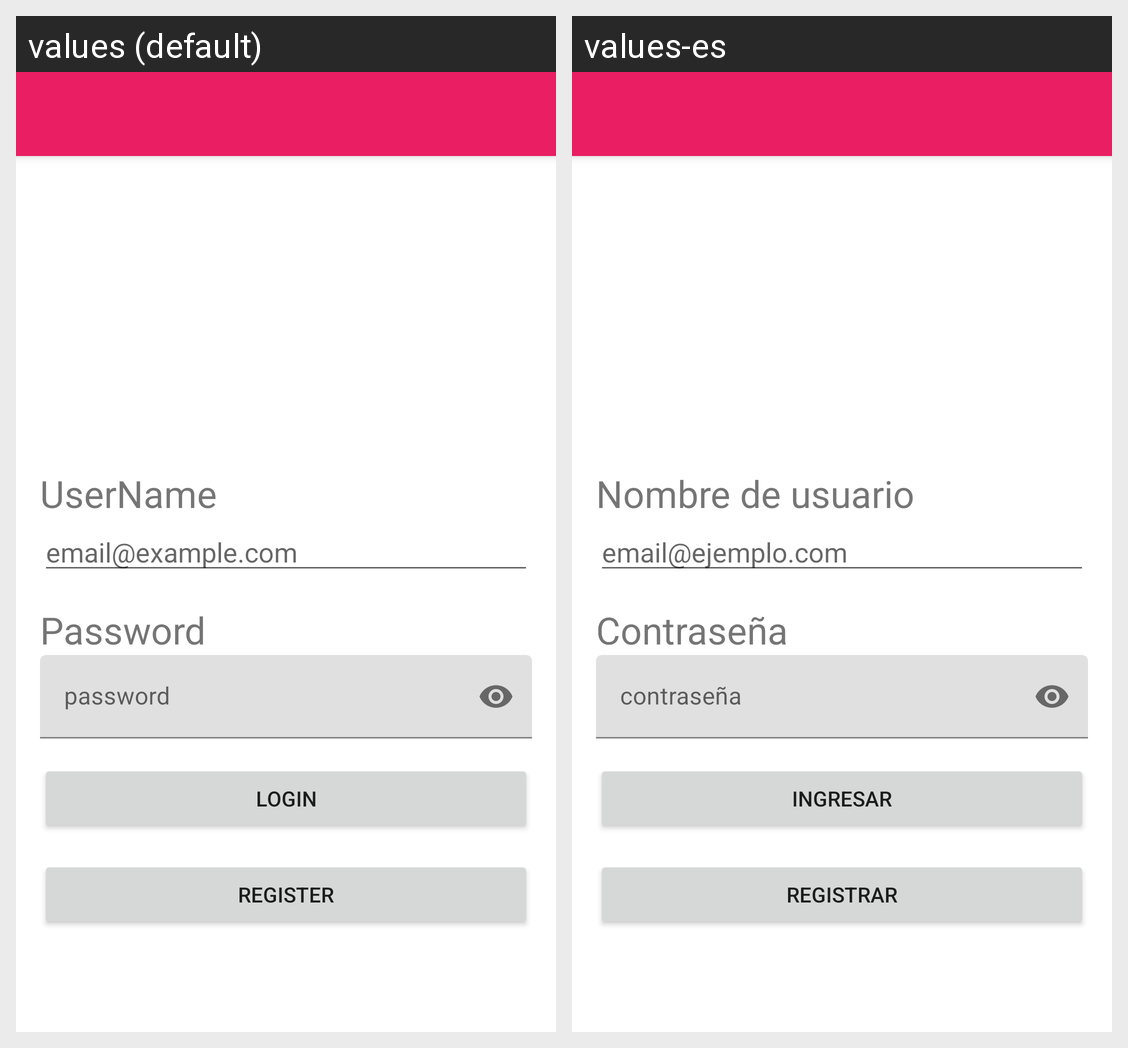

The Android screen above is rendered under two locales of the same app. Produce the string resources it draws, with the default and per-locale values.
Android screen res/layout/activity_main.xml rendered under 2 locales, left to right: values (default), values-es. Device: Nexus 5 (rendered at 1080×1920; each locale shown at half size, 540×960, under a caption strip naming it); theme Theme.C4Semana1.
Strings drawn on this screen, with the default value and each locale's value (text and hints the layout hard-codes, and strings that could not be matched under every locale, appear in the picture but are not listed):

text_username
  values: UserName
  values-es: Nombre de usuario

hint_username
  values: email@example.com
  values-es: email@ejemplo.com

text_password
  values: Password
  values-es: Contraseña

button_login
  values: LOGIN
  values-es: INGRESAR

btn_register
  values: REGISTER
  values-es: REGISTRAR
